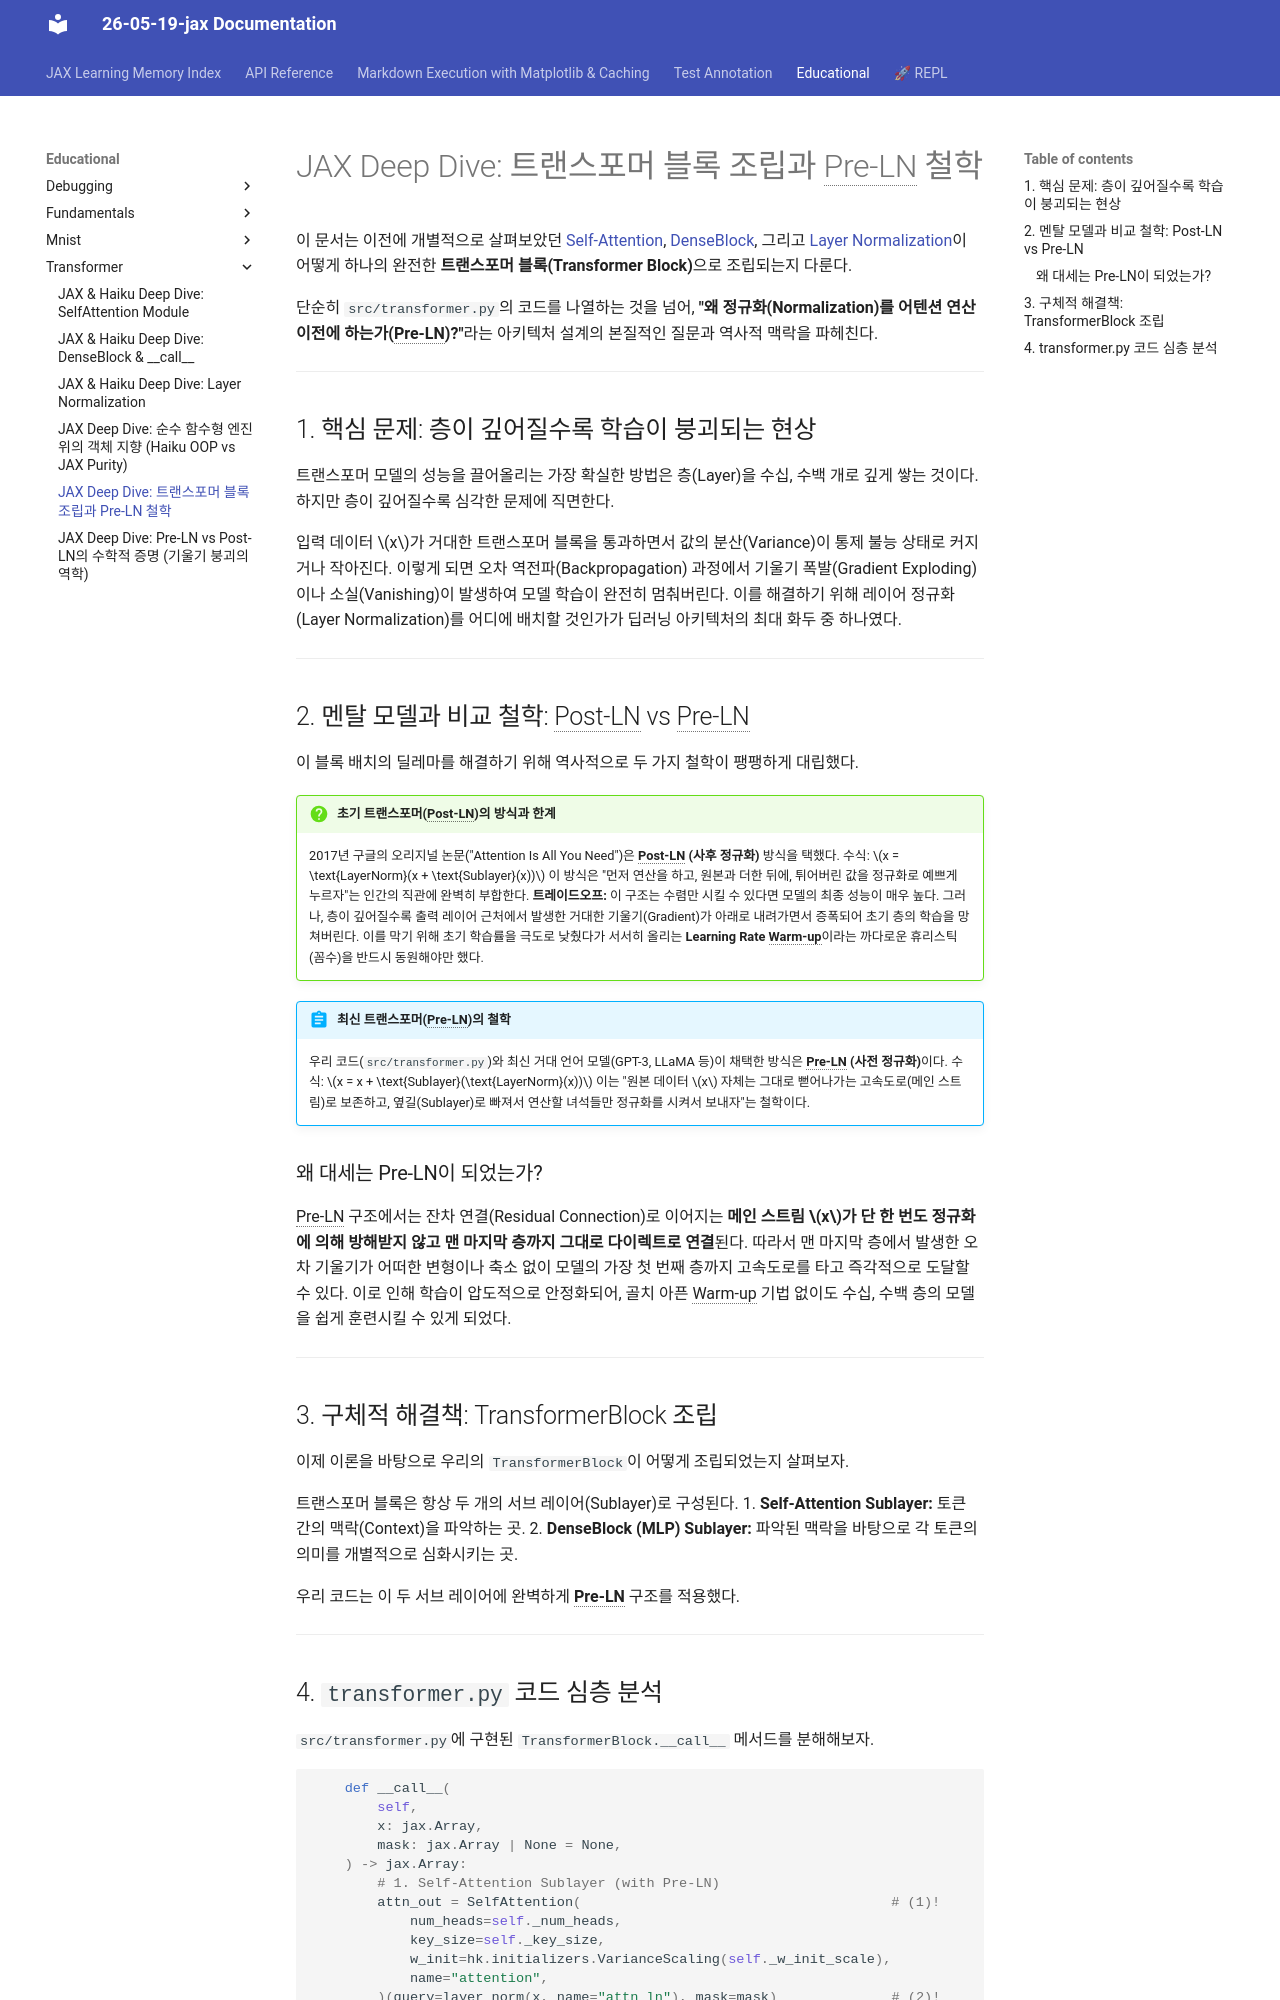

repository: keytech42/study-JAX · page: educational/transformer/08_transformer_block_wiring_deep_dive/index.html · generator: mkdocs

# JAX Deep Dive: 트랜스포머 블록 조립과 Pre-LN 철학

이 문서는 이전에 개별적으로 살펴보았던 [Self-Attention](./01_self_attention_deep_dive.md), [DenseBlock](./02_dense_block_deep_dive.md), 그리고 [Layer Normalization](./03_layer_norm_deep_dive.md)이 어떻게 하나의 완전한 **트랜스포머 블록(Transformer Block)**으로 조립되는지 다룬다.

단순히 `src/transformer.py`의 코드를 나열하는 것을 넘어, **"왜 정규화(Normalization)를 어텐션 연산 이전에 하는가(Pre-LN)?"**라는 아키텍처 설계의 본질적인 질문과 역사적 맥락을 파헤친다.

---

## 1. 핵심 문제: 층이 깊어질수록 학습이 붕괴되는 현상

트랜스포머 모델의 성능을 끌어올리는 가장 확실한 방법은 층(Layer)을 수십, 수백 개로 깊게 쌓는 것이다. 하지만 층이 깊어질수록 심각한 문제에 직면한다.

입력 데이터 $x$가 거대한 트랜스포머 블록을 통과하면서 값의 분산(Variance)이 통제 불능 상태로 커지거나 작아진다. 이렇게 되면 오차 역전파(Backpropagation) 과정에서 기울기 폭발(Gradient Exploding)이나 소실(Vanishing)이 발생하여 모델 학습이 완전히 멈춰버린다. 이를 해결하기 위해 레이어 정규화(Layer Normalization)를 어디에 배치할 것인가가 딥러닝 아키텍처의 최대 화두 중 하나였다.

---

## 2. 멘탈 모델과 비교 철학: Post-LN vs Pre-LN

이 블록 배치의 딜레마를 해결하기 위해 역사적으로 두 가지 철학이 팽팽하게 대립했다.

!!! question "초기 트랜스포머(Post-LN)의 방식과 한계"
    2017년 구글의 오리지널 논문("Attention Is All You Need")은 **Post-LN (사후 정규화)** 방식을 택했다.
    수식: $x = \text{LayerNorm}(x + \text{Sublayer}(x))$
    이 방식은 "먼저 연산을 하고, 원본과 더한 뒤에, 튀어버린 값을 정규화로 예쁘게 누르자"는 인간의 직관에 완벽히 부합한다.
    **트레이드오프:** 이 구조는 수렴만 시킬 수 있다면 모델의 최종 성능이 매우 높다. 그러나, 층이 깊어질수록 출력 레이어 근처에서 발생한 거대한 기울기(Gradient)가 아래로 내려가면서 증폭되어 초기 층의 학습을 망쳐버린다. 이를 막기 위해 초기 학습률을 극도로 낮췄다가 서서히 올리는 **Learning Rate Warm-up**이라는 까다로운 휴리스틱(꼼수)을 반드시 동원해야만 했다.

!!! abstract "최신 트랜스포머(Pre-LN)의 철학"
    우리 코드(`src/transformer.py`)와 최신 거대 언어 모델(GPT-3, LLaMA 등)이 채택한 방식은 **Pre-LN (사전 정규화)**이다.
    수식: $x = x + \text{Sublayer}(\text{LayerNorm}(x))$
    이는 "원본 데이터 $x$ 자체는 그대로 뻗어나가는 고속도로(메인 스트림)로 보존하고, 옆길(Sublayer)로 빠져서 연산할 녀석들만 정규화를 시켜서 보내자"는 철학이다. 

### 왜 대세는 Pre-LN이 되었는가?
Pre-LN 구조에서는 잔차 연결(Residual Connection)로 이어지는 **메인 스트림 $x$가 단 한 번도 정규화에 의해 방해받지 않고 맨 마지막 층까지 그대로 다이렉트로 연결**된다. 
따라서 맨 마지막 층에서 발생한 오차 기울기가 어떠한 변형이나 축소 없이 모델의 가장 첫 번째 층까지 고속도로를 타고 즉각적으로 도달할 수 있다. 이로 인해 학습이 압도적으로 안정화되어, 골치 아픈 Warm-up 기법 없이도 수십, 수백 층의 모델을 쉽게 훈련시킬 수 있게 되었다.

---

## 3. 구체적 해결책: TransformerBlock 조립

이제 이론을 바탕으로 우리의 `TransformerBlock`이 어떻게 조립되었는지 살펴보자. 

트랜스포머 블록은 항상 두 개의 서브 레이어(Sublayer)로 구성된다.
1. **Self-Attention Sublayer:** 토큰 간의 맥락(Context)을 파악하는 곳.
2. **DenseBlock (MLP) Sublayer:** 파악된 맥락을 바탕으로 각 토큰의 의미를 개별적으로 심화시키는 곳.

우리 코드는 이 두 서브 레이어에 완벽하게 **Pre-LN** 구조를 적용했다.

---
